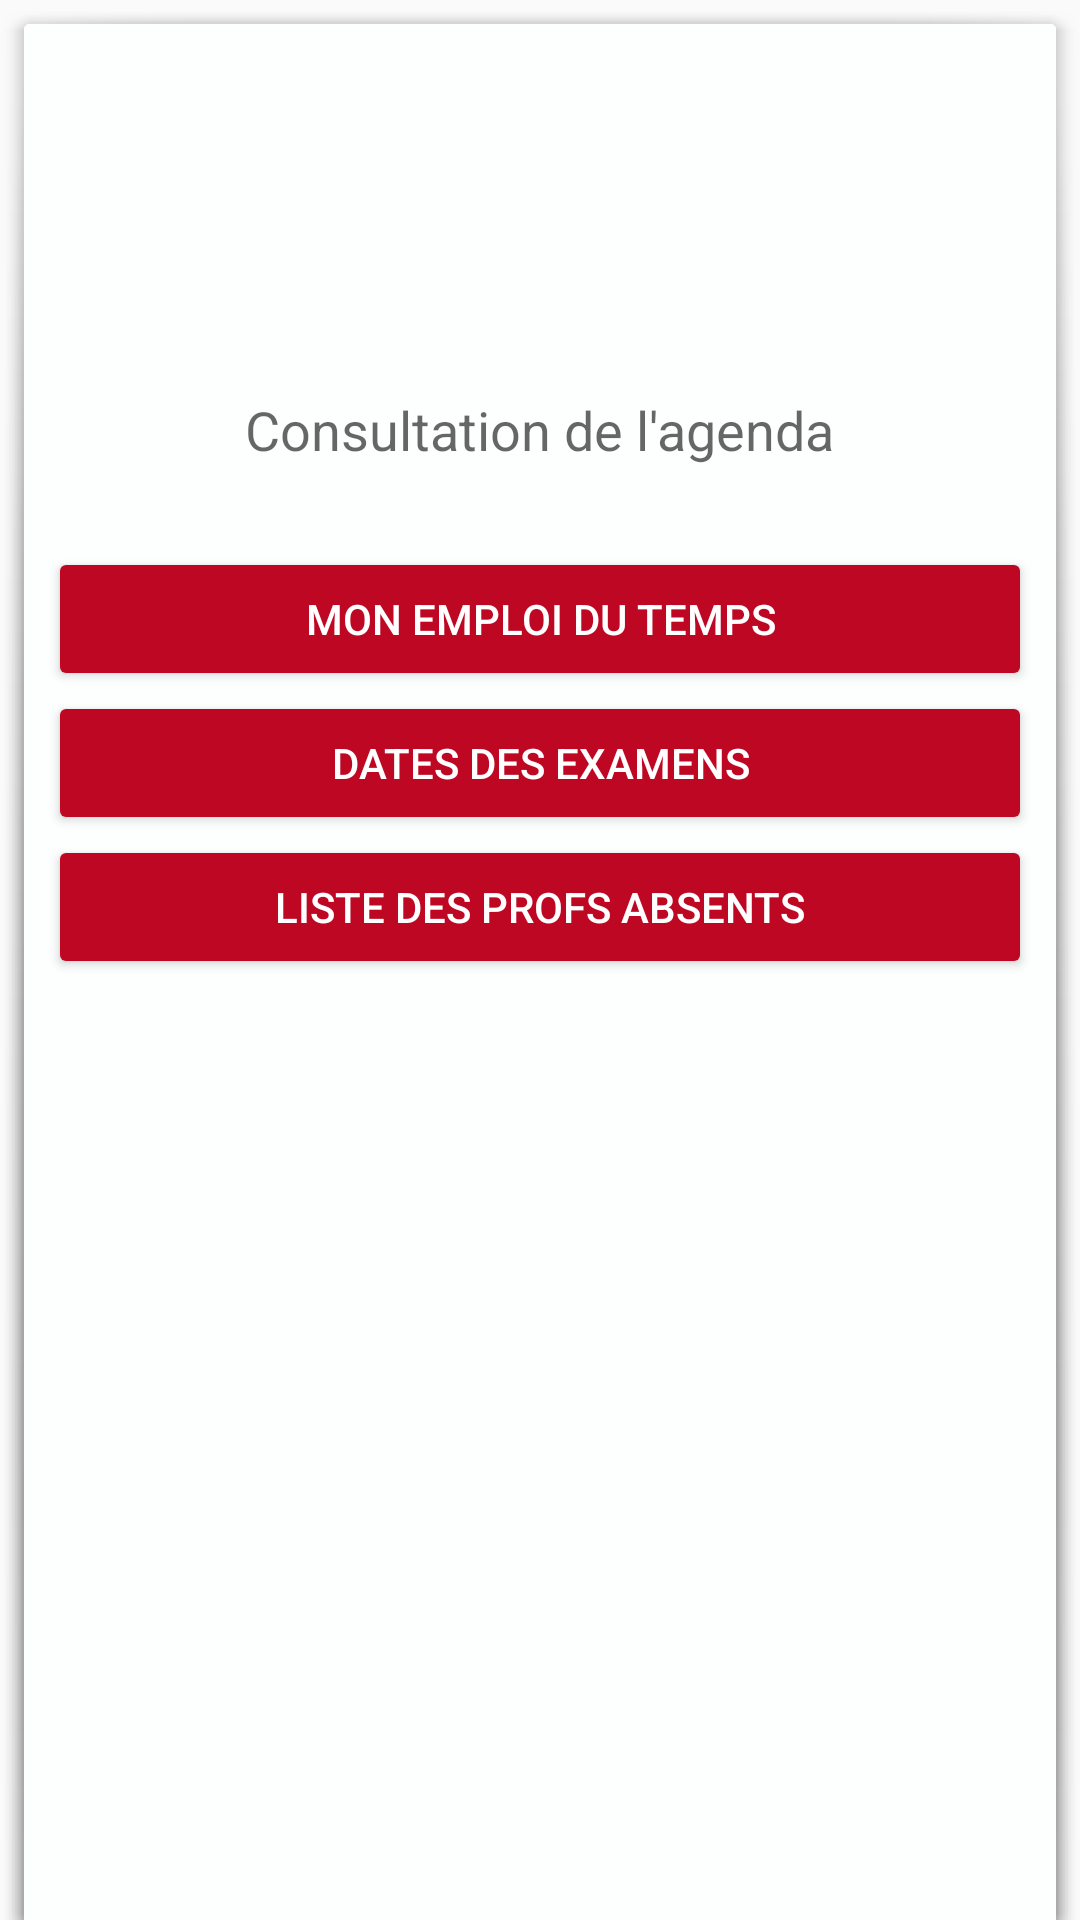

Reconstruct the res/layout file that produces this screen, plus the resources it refers to.
<!-- AndroidManifest.xml: application theme AppTheme -->
<!-- res/layout/activity_activity_menu.xml -->
<?xml version="1.0" encoding="utf-8"?>
<RelativeLayout xmlns:android="http://schemas.android.com/apk/res/android"
    xmlns:tools="http://schemas.android.com/tools" android:layout_width="match_parent"
    android:layout_height="match_parent" android:paddingLeft="@dimen/activity_horizontal_margin"
    android:paddingRight="@dimen/activity_horizontal_margin"
    android:paddingTop="@dimen/activity_vertical_margin"
    android:paddingBottom="@dimen/activity_vertical_margin"
    tools:context="com.app.thyp.agendathyp1516.Activities.ActivityMenu"
    android:background="@drawable/abc_menu_hardkey_panel_mtrl_mult">

    <Button
        style="@style/Base.Widget.AppCompat.Button.Colored"
        android:layout_width="wrap_content"
        android:layout_height="wrap_content"
        android:text="@string/EDT"
        android:id="@+id/btnJour"
        android:onClick="@string/title_activity_edtday"
        android:layout_alignWithParentIfMissing="false"
        android:layout_below="@+id/textView5"
        android:layout_alignParentLeft="true"
        android:layout_alignParentStart="true"
        android:layout_marginTop="27dp"
        android:layout_alignParentRight="true"
        android:layout_alignParentEnd="true" />

    <Button
        android:layout_width="wrap_content"
        android:layout_height="wrap_content"
        android:text="@string/Abs"
        android:id="@+id/btnAbs"
        style="@style/Base.Widget.AppCompat.Button.Colored"
        android:layout_below="@+id/btnExam"
        android:layout_alignParentLeft="true"
        android:layout_alignParentStart="true"
        android:layout_alignRight="@+id/btnExam"
        android:layout_alignEnd="@+id/btnExam" />

    <Button
        android:layout_width="wrap_content"
        android:layout_height="wrap_content"
        android:id="@+id/btnExam"
        style="@style/Base.Widget.AppCompat.Button.Colored"
        android:text="@string/Exam"
        android:layout_below="@+id/btnJour"
        android:layout_alignParentLeft="true"
        android:layout_alignParentStart="true"
        android:layout_alignRight="@+id/btnJour"
        android:layout_alignEnd="@+id/btnJour" />

    <TextView
        android:layout_width="wrap_content"
        android:layout_height="wrap_content"
        android:textAppearance="@style/Base.TextAppearance.AppCompat.Medium"
        android:text="Consultation de l&apos;agenda"
        android:id="@+id/textView5"
        android:layout_marginTop="115dp"
        android:layout_alignParentTop="true"
        android:layout_centerHorizontal="true" />

</RelativeLayout>
<!-- resources referenced by this layout -->
<resources>
  <dimen name="activity_horizontal_margin">16dp</dimen>
  <dimen name="activity_vertical_margin">16dp</dimen>
  <string name="Abs">Liste des profs absents</string>
  <string name="EDT">Mon emploi du temps</string>
  <string name="Exam">Dates des examens</string>
  <string name="title_activity_edtday">EDTDAY</string>
  <style name="AppTheme" parent="Base.Theme.AppCompat.Light.DarkActionBar">
          
          <item name="colorPrimary">@color/colorPrimary</item>
          <item name="colorPrimaryDark">@color/colorPrimaryDark</item>
          <item name="colorAccent">@color/colorAccent</item>
          <item name="android:dialogTheme">@style/AppTheme.DialogTheme</item>
  
      </style>
  <color name="colorPrimary">#FFBE0723</color>
  <color name="colorPrimaryDark">#9f0018</color>
  <color name="colorAccent">#FFBE0723</color>
  <style name="AppTheme.DialogTheme" parent="Theme.AppCompat.Light.Dialog">
  
          <item name="android:colorPrimary">@color/colorPrimary</item>
          <item name="android:colorPrimaryDark">@color/colorPrimaryDark</item>
          <item name="android:colorAccent">@color/colorAccent</item>
  
      </style>
</resources>
